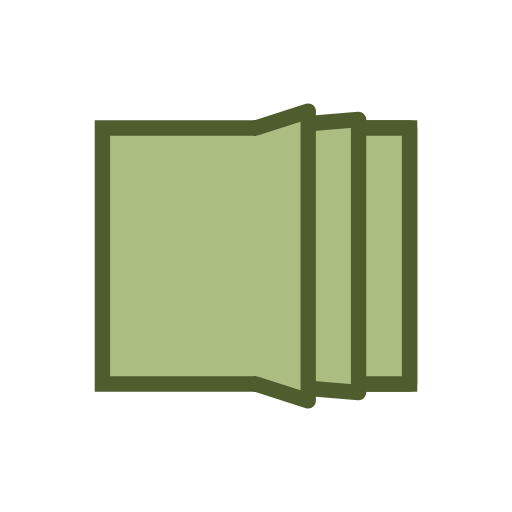
t = 0.00 s
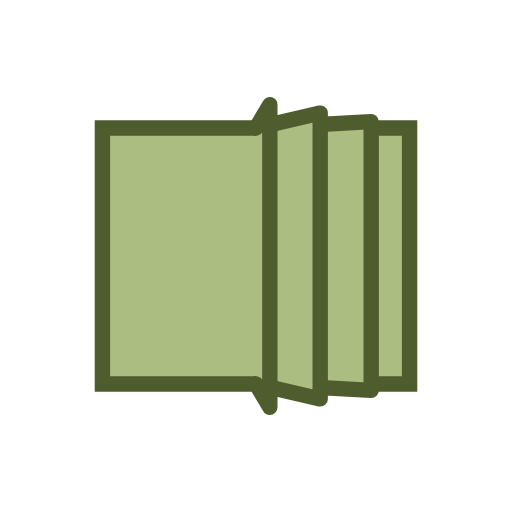
t = 0.13 s
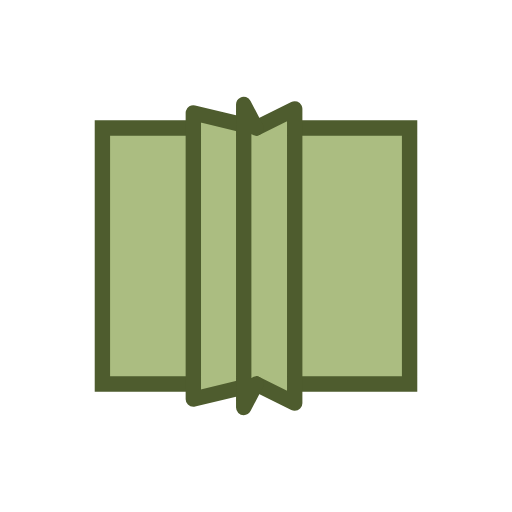
t = 0.37 s
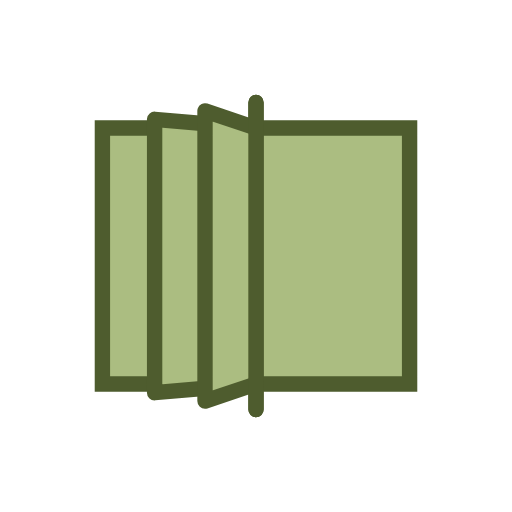
t = 0.50 s
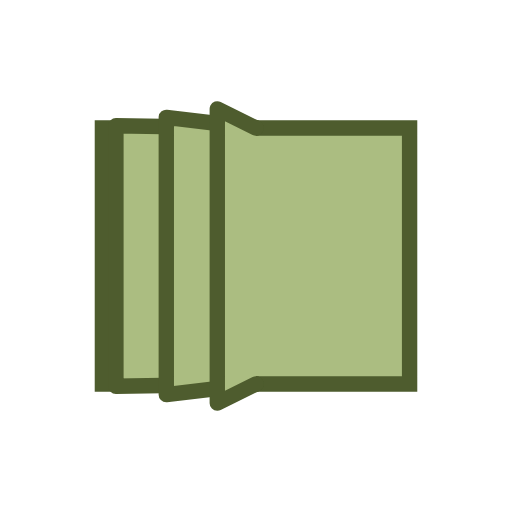
t = 0.63 s
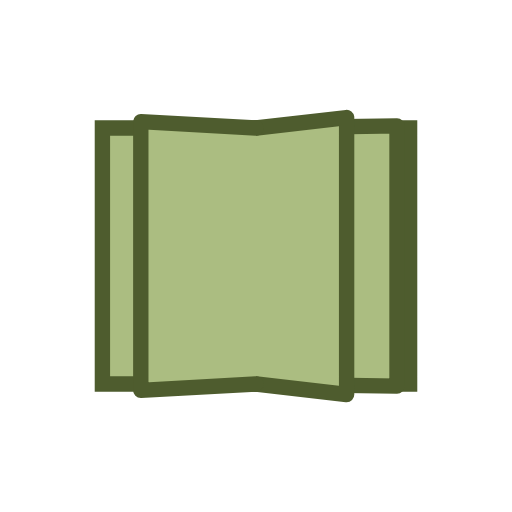
t = 0.88 s

The animated SVG that drew these frames (rendered in a browser with its animation timeline set to each time). Animation: 12 SMIL elements (animate=12); one cycle of 1.00 s, repeats indefinitely.

<svg xmlns="http://www.w3.org/2000/svg" xmlns:xlink="http://www.w3.org/1999/xlink" style="margin:auto;background:#fff;display:block;" width="200px" height="200px" viewBox="0 0 100 100" preserveAspectRatio="xMidYMid">
    <path d="M20 25L80 25L80 75L20 75Z" fill="#abbd81" stroke="#4e5c2e" stroke-width="3"></path>
    <path d="M 50 25 L 69.9967 23.3328 L 69.9967 76.6672 L 50 75" fill="#abbd81" stroke="#4e5c2e" stroke-width="3" stroke-linejoin="round" stroke-linecap="round">
        <animate attributeName="d" dur="1s" repeatCount="indefinite" begin="0s" keyTimes="0;0.5;0.501;1" values="M50 25L80 25L80 75L50 75;M50 25L50 20L50 80L50 75;M50 25L80 25L80 75L50 75;M50 25L80 25L80 75L50 75"></animate>
        <animate attributeName="opacity" dur="1s" repeatCount="indefinite" begin="0s" keyTimes="0;0.5;0.5001;1" values="1;1;0;0"></animate>
    </path>
    <path d="M 50 25 L 60.0367 21.6728 L 60.0367 78.3272 L 50 75" fill="#abbd81" stroke="#4e5c2e" stroke-width="3" stroke-linejoin="round" stroke-linecap="round">
        <animate attributeName="d" dur="1s" repeatCount="indefinite" begin="-0.166s" keyTimes="0;0.5;0.501;1" values="M50 25L80 25L80 75L50 75;M50 25L50 20L50 80L50 75;M50 25L80 25L80 75L50 75;M50 25L80 25L80 75L50 75"></animate>
        <animate attributeName="opacity" dur="1s" repeatCount="indefinite" begin="-0.166s" keyTimes="0;0.5;0.5001;1" values="1;1;0;0"></animate>
    </path>
    <path d="M 50 25 L 50.1967 20.0328 L 50.1967 79.9672 L 50 75" fill="#abbd81" stroke="#4e5c2e" stroke-width="3" stroke-linejoin="round" stroke-linecap="round">
        <animate attributeName="d" dur="1s" repeatCount="indefinite" begin="-0.33s" keyTimes="0;0.5;0.501;1" values="M50 25L80 25L80 75L50 75;M50 25L50 20L50 80L50 75;M50 25L80 25L80 75L50 75;M50 25L80 25L80 75L50 75"></animate>
        <animate attributeName="opacity" dur="1s" repeatCount="indefinite" begin="-0.33s" keyTimes="0;0.5;0.5001;1" values="1;1;0;0"></animate>
    </path>
    <path d="M 50 25 L 20 25 L 20 75 L 50 75" fill="#abbd81" stroke="#4e5c2e" stroke-width="3" stroke-linejoin="round" stroke-linecap="round">
        <animate attributeName="d" dur="1s" repeatCount="indefinite" begin="-0.33s" keyTimes="0;0.499;0.5;1" values="M50 25L20 25L20 75L50 75;M50 25L20 25L20 75L50 75;M50 25L50 20L50 80L50 75;M50 25L20 25L20 75L50 75"></animate>
        <animate attributeName="opacity" dur="1s" repeatCount="indefinite" begin="-0.33s" keyTimes="0;0.4999;0.5;1" values="0;0;1;1"></animate>
    </path>
    <path d="M 50 25 L 20 25 L 20 75 L 50 75" fill="#abbd81" stroke="#4e5c2e" stroke-width="3" stroke-linejoin="round" stroke-linecap="round">
        <animate attributeName="d" dur="1s" repeatCount="indefinite" begin="-0.166s" keyTimes="0;0.499;0.5;1" values="M50 25L20 25L20 75L50 75;M50 25L20 25L20 75L50 75;M50 25L50 20L50 80L50 75;M50 25L20 25L20 75L50 75"></animate>
        <animate attributeName="opacity" dur="1s" repeatCount="indefinite" begin="-0.166s" keyTimes="0;0.4999;0.5;1" values="0;0;1;1"></animate>
    </path>
    <path d="M 50 25 L 20 25 L 20 75 L 50 75" fill="#abbd81" stroke="#4e5c2e" stroke-width="3" stroke-linejoin="round" stroke-linecap="round">
        <animate attributeName="d" dur="1s" repeatCount="indefinite" begin="0s" keyTimes="0;0.499;0.5;1" values="M50 25L20 25L20 75L50 75;M50 25L20 25L20 75L50 75;M50 25L50 20L50 80L50 75;M50 25L20 25L20 75L50 75"></animate>
        <animate attributeName="opacity" dur="1s" repeatCount="indefinite" begin="0s" keyTimes="0;0.4999;0.5;1" values="0;0;1;1"></animate>
    </path>
</svg>